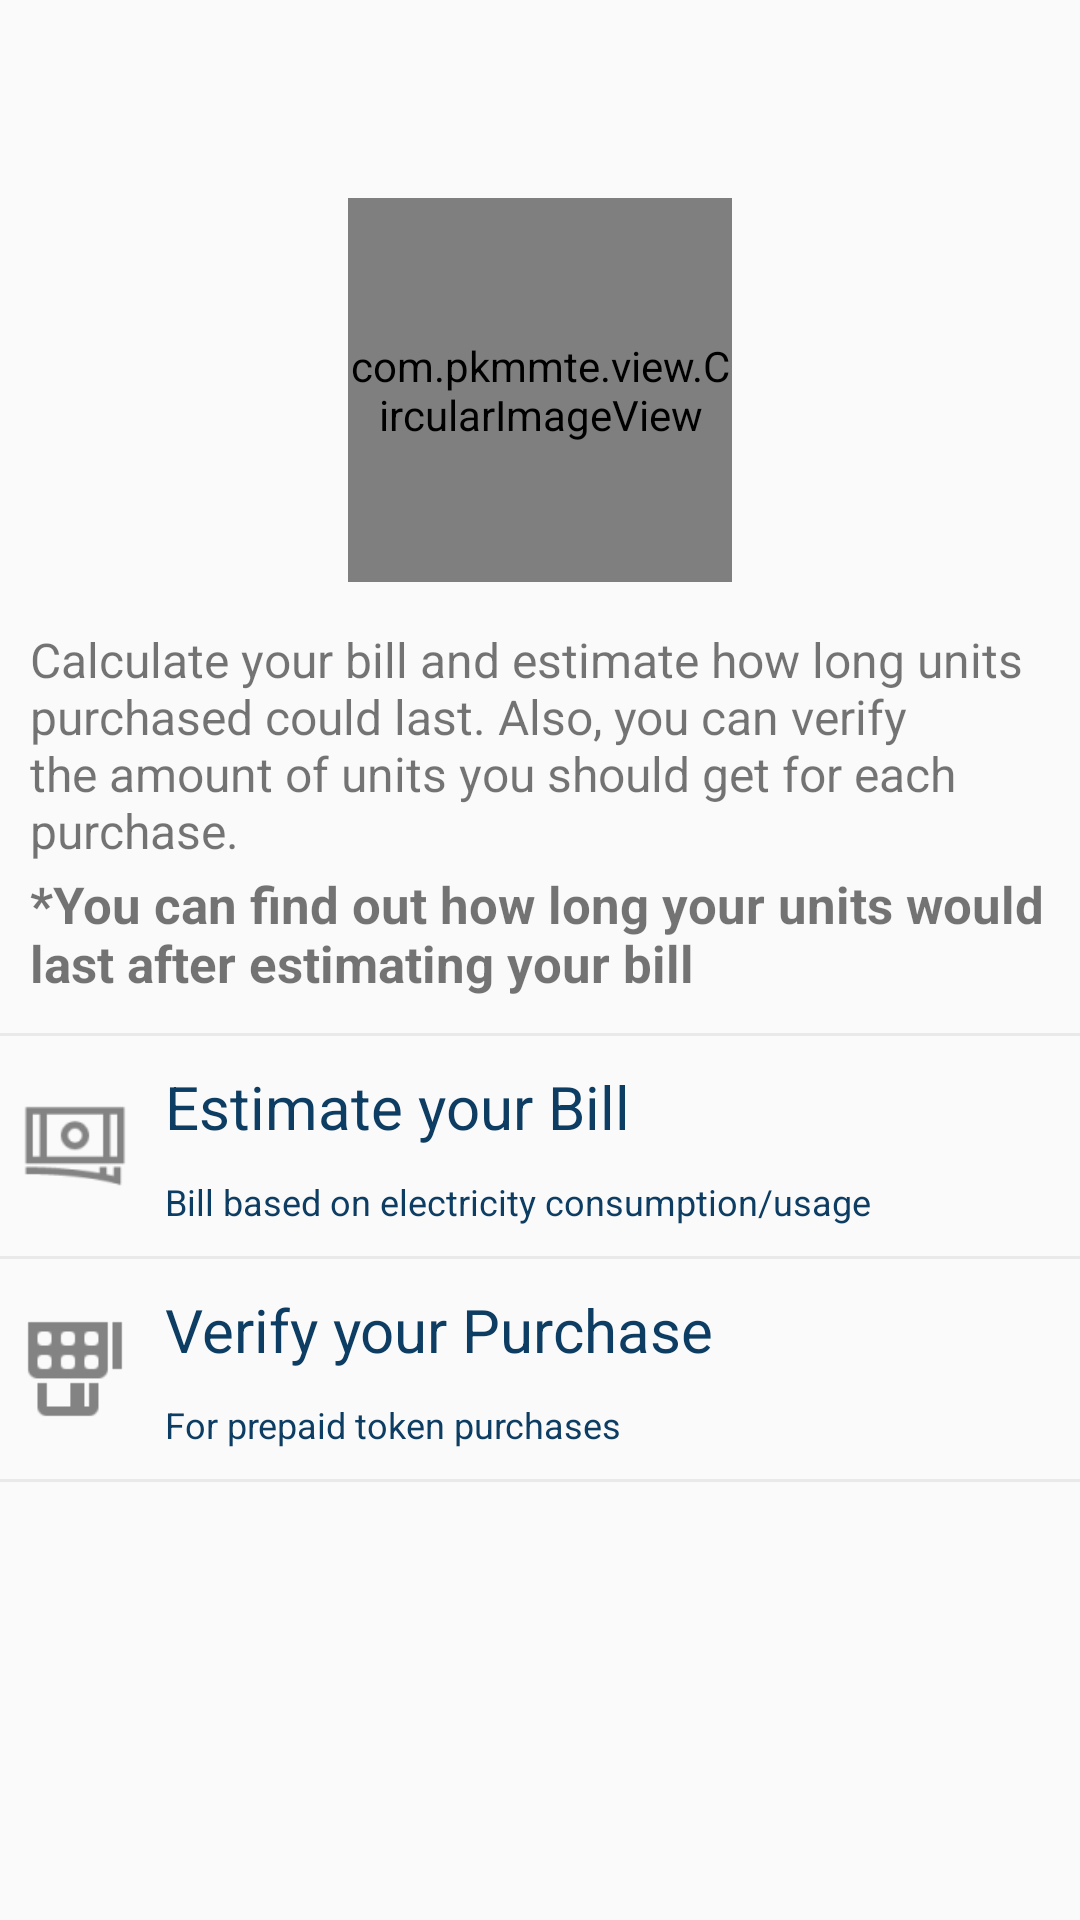

Android layout source for this screen:
<!-- AndroidManifest.xml: application theme AppTheme -->
<!-- res/layout/activity_manage_bill.xml -->
<?xml version="1.0" encoding="utf-8"?>

<android.support.v4.widget.DrawerLayout xmlns:android="http://schemas.android.com/apk/res/android"
    xmlns:app="http://schemas.android.com/apk/res-auto"
    xmlns:tools="http://schemas.android.com/tools"
    android:id="@+id/drawer_layout"
    android:layout_width="match_parent"
    android:layout_height="match_parent"
    tools:context=".activities.base.EPaymentActivity">

    <LinearLayout xmlns:android="http://schemas.android.com/apk/res/android"
        xmlns:tools="http://schemas.android.com/tools"
        android:layout_width="match_parent"
        android:layout_height="match_parent"
        android:orientation="vertical"
        tools:context=".activities.base.EPaymentActivity">

        <include
            android:id="@+id/tool_bar"
            layout="@layout/toolbar"
            android:layout_width="match_parent"
            android:layout_height="wrap_content" />

        <ScrollView
            android:layout_width="match_parent"
            android:layout_height="wrap_content">
        <LinearLayout
            android:layout_width="match_parent"
            android:layout_height="wrap_content"
            android:orientation="vertical">
        <LinearLayout
            android:id="@+id/supportText"
            android:layout_width="match_parent"
            android:layout_height="wrap_content"
            android:layout_below="@+id/tool_bar"
            android:layout_marginTop="5dp"
            android:orientation="vertical">

            <com.pkmmte.view.CircularImageView
                android:layout_width="128dp"
                android:layout_height="128dp"
                android:layout_gravity="center"
                android:layout_margin="5dp"
                android:src="@drawable/calculatoriconblue"
                app:border="true"
                app:border_width="1dp"
                app:shadow="false" />

            <TextView
                android:id="@+id/supportTextView"
                android:layout_width="match_parent"
                android:layout_height="match_parent"
                android:layout_gravity="center_vertical"
                android:layout_marginBottom="2dp"
                android:gravity="left|center"
                android:padding="10dp"
                android:text="Calculate your bill and estimate how long units purchased could last. Also, you can verify the amount of units you should get for each purchase."
                android:textSize="16sp" />
            <TextView
                android:layout_width="match_parent"
                android:layout_height="match_parent"
                android:layout_gravity="center_vertical"
                android:layout_marginBottom="2dp"
                android:gravity="left|center"
                android:padding="10dp"
                android:layout_marginTop="-20dp"
                android:text="*You can find out how long your units would last after estimating your bill"
                android:textSize="17sp"
                android:textStyle="bold"/>

        </LinearLayout>

        <View
            android:layout_width="match_parent"
            android:layout_height="1dp"
            android:background="@color/lightGrey" />

        <LinearLayout
            android:id="@+id/lay1"
            android:layout_width="match_parent"
            android:layout_height="wrap_content"
            android:layout_below="@+id/supportText"
            android:layout_marginBottom="5dp"
            android:layout_marginTop="5dp"
            android:orientation="horizontal">


            <LinearLayout
                android:id="@+id/estimateCard"
                android:layout_width="match_parent"
                android:layout_height="wrap_content"
                android:orientation="horizontal"
                android:clickable="true"
                android:foreground="?android:selectableItemBackground">

                <ImageView
                    android:layout_width="50dp"
                    android:layout_height="match_parent"
                    android:src="@drawable/ic_icon_money" />


                <LinearLayout
                    android:layout_width="match_parent"
                    android:layout_height="wrap_content"
                    android:orientation="vertical">

                    <TextView
                        android:id="@+id/text1"
                        android:layout_width="match_parent"
                        android:layout_height="wrap_content"
                        android:layout_gravity="center_vertical"
                        android:gravity="left"
                        android:padding="5dp"
                        android:text="Estimate your Bill"
                        android:textColor="@color/colorPrimaryDark"
                        android:textSize="20sp" />

                    <TextView
                        android:layout_width="match_parent"
                        android:layout_height="wrap_content"

                        android:layout_gravity="bottom"
                        android:gravity="left|center"
                        android:padding="5dp"
                        android:text="Bill based on electricity consumption/usage"
                        android:textColor="@color/colorPrimaryDark"
                        android:textSize="12sp" />
                </LinearLayout>
            </LinearLayout>
        </LinearLayout>

        <View
            android:layout_width="match_parent"
            android:layout_height="1dp"
            android:background="@color/lightGrey" />

        <LinearLayout
            android:id="@+id/lay2"
            android:layout_width="match_parent"
            android:layout_height="wrap_content"
            android:layout_below="@+id/lay1"
            android:layout_marginBottom="5dp"
            android:layout_marginTop="5dp"
            android:orientation="horizontal">

            <LinearLayout
                android:id="@+id/verifyCard"
                android:layout_width="match_parent"
                android:layout_height="wrap_content"
                android:orientation="horizontal"
                android:clickable="true"
                android:foreground="?android:selectableItemBackground">

                <ImageView
                    android:layout_width="50dp"
                    android:layout_height="match_parent"
                    android:src="@drawable/ic_icon_epay" />


                <LinearLayout
                    android:layout_width="match_parent"
                    android:layout_height="wrap_content"
                    android:orientation="vertical">

                    <TextView
                        android:id="@+id/text2"
                        android:layout_width="match_parent"
                        android:layout_height="wrap_content"
                        android:layout_gravity="center_vertical"
                        android:gravity="left"
                        android:padding="5dp"
                        android:text="Verify your Purchase"
                        android:textColor="@color/colorPrimaryDark"
                        android:textSize="20sp" />

                    <TextView
                        android:layout_width="match_parent"
                        android:layout_height="wrap_content"

                        android:layout_gravity="bottom"
                        android:gravity="left|center"
                        android:padding="5dp"
                        android:text="For prepaid token purchases"
                        android:textColor="@color/colorPrimaryDark"
                        android:textSize="12sp" />
                </LinearLayout>
            </LinearLayout>
        </LinearLayout>
        <View
            android:layout_width="match_parent"
            android:layout_height="1dp"
            android:background="@color/lightGrey" />
        </LinearLayout>
        </ScrollView>

    </LinearLayout>

    <include layout="@layout/navigation_bar" />
</android.support.v4.widget.DrawerLayout>
<!-- res/layout/toolbar.xml (included above) -->
<?xml version="1.0" encoding="utf-8"?>

<android.support.v7.widget.Toolbar
    xmlns:android="http://schemas.android.com/apk/res/android"
    xmlns:app="http://schemas.android.com/apk/res-auto"
    android:id="@+id/tool_bar"
    app:theme="@style/ThemeOverlay.AppCompat.Dark.ActionBar"
    app:popupTheme="@style/ThemeOverlay.AppCompat.Light"
    android:layout_width="match_parent"
    android:layout_height="wrap_content"
    android:layout_margin="0dp"
    android:padding="0dp">

</android.support.v7.widget.Toolbar>
<!-- res/layout/navigation_bar.xml (included above) -->
<?xml version="1.0" encoding="utf-8"?>

<android.support.v7.widget.RecyclerView
    android:fitsSystemWindows="true"
    xmlns:android="http://schemas.android.com/apk/res/android"
    android:id="@+id/recyclerViewNav"
    android:layout_width="300dp"
    android:layout_height="match_parent"
    android:layout_gravity="left"
    android:background="#fff"
    android:scrollbars="vertical">

</android.support.v7.widget.RecyclerView>
<!-- resources referenced by this layout -->
<resources>
  <color name="colorPrimaryDark">#0d3d62</color>
  <color name="lightGrey">#e9e9e9</color>
  <!-- drawable calculatoriconblue: png bitmap (drawable, 7707 bytes) -->
  <!-- drawable ic_icon_epay: png bitmap (drawable-hdpi, 381 bytes) -->
  <!-- drawable ic_icon_money: png bitmap (drawable-hdpi, 599 bytes) -->
  <style name="AppTheme" parent="Theme.AppCompat.Light.NoActionBar">
          <item name="colorPrimary">@color/colorPrimary</item>
          <item name="colorPrimaryDark">@color/colorPrimaryDark</item>
          <item name="colorAccent">@color/colorAccent</item>
          <item name="android:windowActivityTransitions" tools:ignore="NewApi">true</item>
          <item name="colorButtonNormal">@color/buttonColor</item>
          
      </style>
  <color name="colorPrimary">#145b93</color>
  <color name="colorAccent">#ab2196f3</color>
  <color name="buttonColor">#2196f3</color>
</resources>
